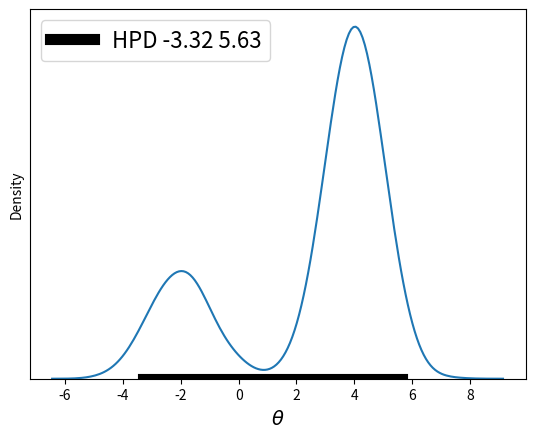

Generate this figure with matplotlib:
import matplotlib.pyplot as plt
import numpy as np
import seaborn as sns
from scipy import stats


def naive_hpd(post):
    sns.kdeplot(post)
    HPD = np.percentile(post, [2.5, 97.5])
    plt.plot(HPD, [0, 0], label='HPD {:.2f} {:.2f}'.format(*HPD), linewidth=8, color='k')
    plt.legend(fontsize=16)
    plt.xlabel(r'$\theta$', fontsize=14)
    plt.gca().axes.get_yaxis().set_ticks([])


if __name__ == '__main__':
    def a():
        np.random.seed(1)
        post = stats.beta.rvs(5, 11, size=1000)
        naive_hpd(post)
        plt.xlim(0, 1)
        plt.show()

    def b():
        np.random.seed(1)
        gauss_a = stats.norm.rvs(loc=4, scale=0.9, size=3000)
        gauss_b = stats.norm.rvs(loc=-2, scale=1, size=1000)
        mix_norm = np.concatenate((gauss_a, gauss_b))
        naive_hpd(mix_norm)
        plt.show()

    b()
